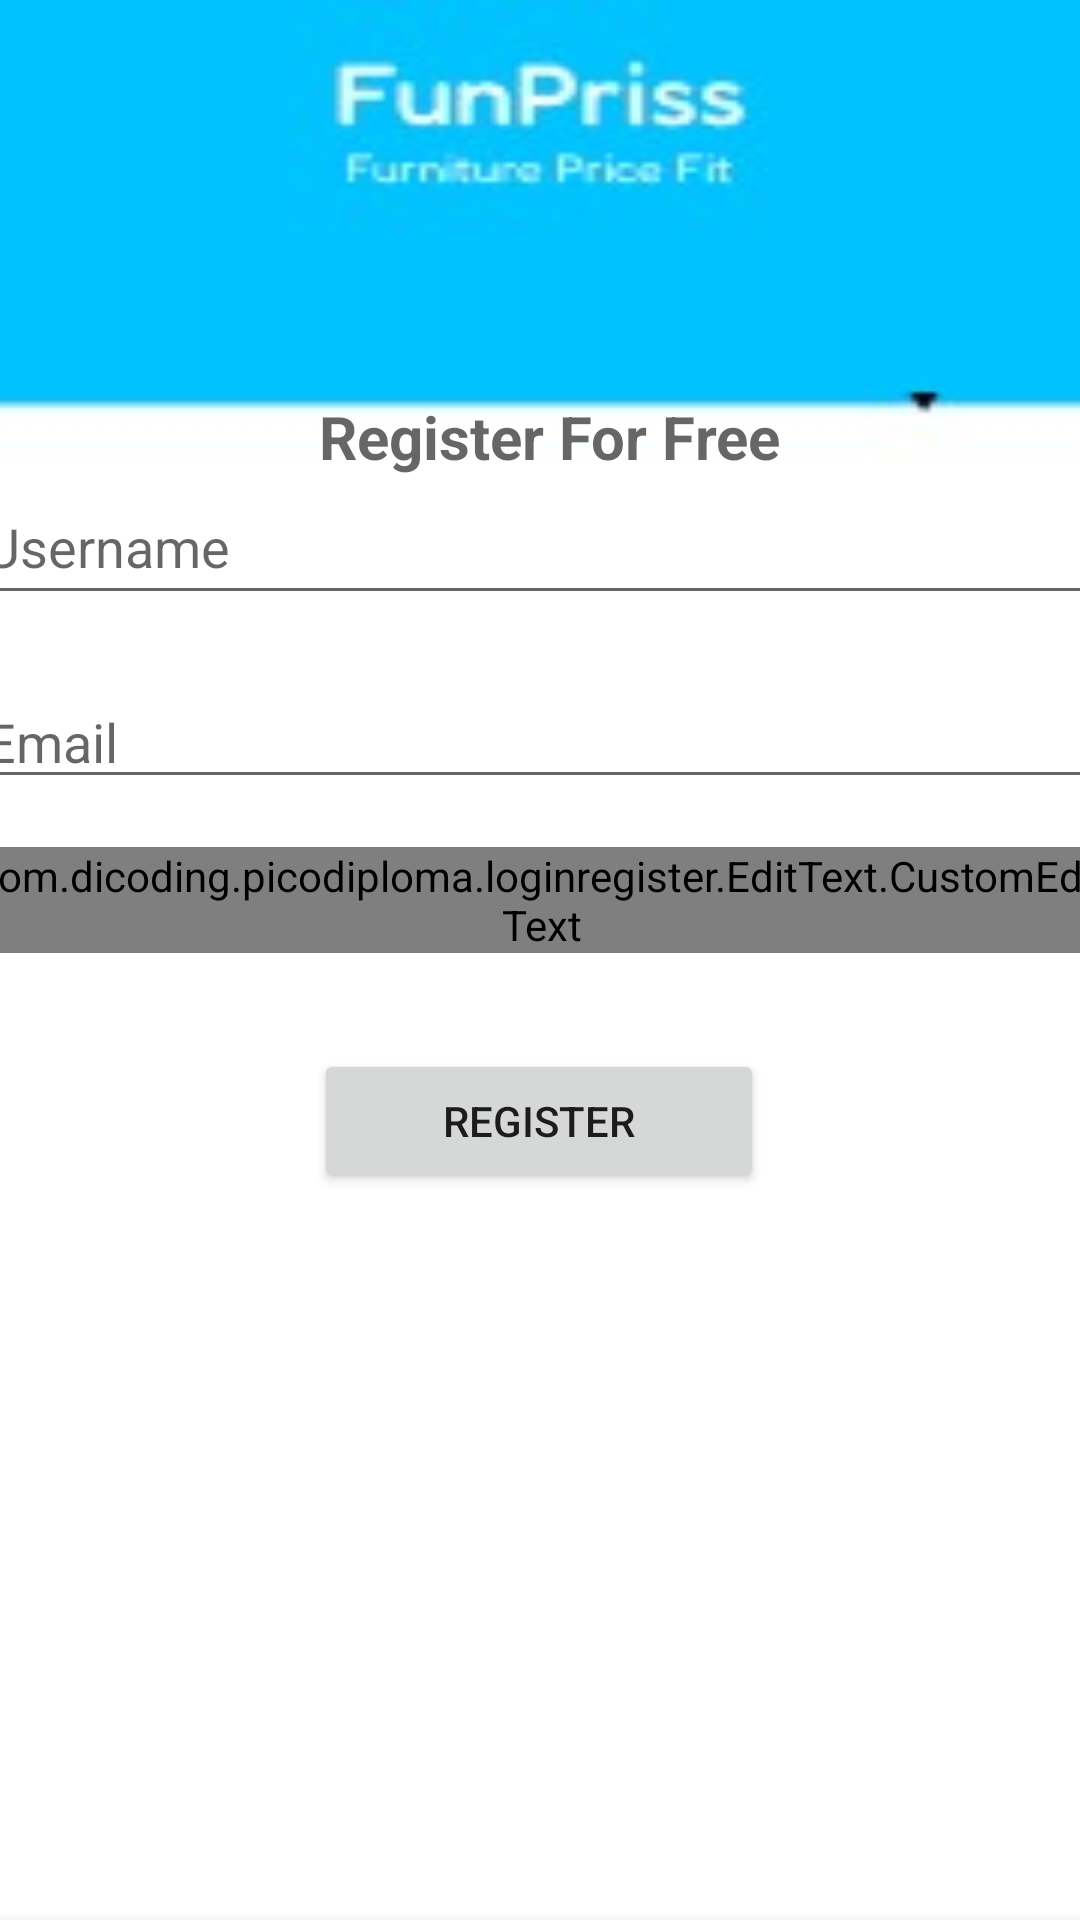

Here is an Android app screen rendered from its layout file. Give the layout XML and the strings, colors and styles it references.
<!-- AndroidManifest.xml: application theme Theme.LoginRegister -->
<!-- res/layout/activity_register.xml -->
<?xml version="1.0" encoding="utf-8"?>
<androidx.constraintlayout.widget.ConstraintLayout xmlns:android="http://schemas.android.com/apk/res/android"
    xmlns:app="http://schemas.android.com/apk/res-auto"
    xmlns:tools="http://schemas.android.com/tools"
    android:layout_width="match_parent"
    android:layout_height="match_parent"
    tools:context=".RegisterActivity">

  <androidx.constraintlayout.widget.ConstraintLayout
      android:id="@+id/linearLayout"
      android:layout_width="match_parent"
      android:layout_height="match_parent"
      android:background="@drawable/bg4"
      android:weightSum="14"
      tools:layout_editor_absoluteX="0dp"
      tools:layout_editor_absoluteY="-73dp">


    <EditText
        android:id="@+id/register_username"
        android:layout_width="379dp"
        android:layout_height="45dp"
        android:layout_marginTop="160dp"
        android:gravity="start"
        android:hint="Username"
        app:layout_constraintEnd_toEndOf="parent"
        app:layout_constraintStart_toStartOf="parent"
        app:layout_constraintTop_toTopOf="parent" />

    <EditText
        android:id="@+id/register_email"
        android:layout_width="379dp"
        android:layout_height="wrap_content"
        android:layout_marginTop="20dp"
        android:gravity="start"
        android:hint="Email"
        app:layout_constraintEnd_toEndOf="parent"
        app:layout_constraintStart_toStartOf="parent"
        app:layout_constraintTop_toBottomOf="@+id/register_username" />

    <com.dicoding.picodiploma.loginregister.EditText.CustomEditText
        android:id="@+id/register_password"
        android:layout_width="379dp"
        android:layout_height="wrap_content"
        android:layout_marginTop="16dp"
        android:gravity="start"
        android:hint="Password"
        android:inputType="textPassword"
        app:layout_constraintEnd_toEndOf="parent"
        app:layout_constraintStart_toStartOf="parent"
        app:layout_constraintTop_toBottomOf="@+id/register_email" />

    <Button
        android:id="@+id/register_btn"
        android:layout_width="150dp"
        android:layout_height="wrap_content"
        android:layout_marginTop="32dp"
        android:text="Register"
        app:layout_constraintEnd_toEndOf="parent"
        app:layout_constraintHorizontal_bias="0.498"
        app:layout_constraintStart_toStartOf="parent"
        app:layout_constraintTop_toBottomOf="@+id/register_password" />

    <TextView
        android:layout_width="170dp"
        android:layout_height="wrap_content"
        android:layout_marginTop="132dp"
        android:hint="Register For Free"
        android:textStyle="bold"
        android:textSize="20sp"
        app:layout_constraintEnd_toEndOf="parent"
        app:layout_constraintHorizontal_bias="0.559"
        app:layout_constraintStart_toStartOf="parent"
        app:layout_constraintTop_toTopOf="parent" />
  </androidx.constraintlayout.widget.ConstraintLayout>

</androidx.constraintlayout.widget.ConstraintLayout>
<!-- resources referenced by this layout -->
<resources>
  <!-- drawable bg4: jpeg bitmap (drawable, 3228 bytes) -->
  <style name="Theme.LoginRegister" parent="Theme.MaterialComponents.DayNight.DarkActionBar">
          
          <item name="colorPrimary">@color/blue</item>
          <item name="colorPrimaryVariant">@color/purple_700</item>
          <item name="colorOnPrimary">@color/white</item>
          
          <item name="colorSecondary">@color/teal_200</item>
          <item name="colorSecondaryVariant">@color/teal_700</item>
          <item name="colorOnSecondary">@color/black</item>
          
          <item name="android:statusBarColor" tools:targetApi="l">?attr/colorPrimaryVariant</item>
          
      </style>
  <color name="blue">#00C2FF</color>
  <color name="purple_700">#FF3700B3</color>
  <color name="white">#FFFFFFFF</color>
  <color name="teal_200">#FF03DAC5</color>
  <color name="teal_700">#FF018786</color>
  <color name="black">#FF000000</color>
</resources>
